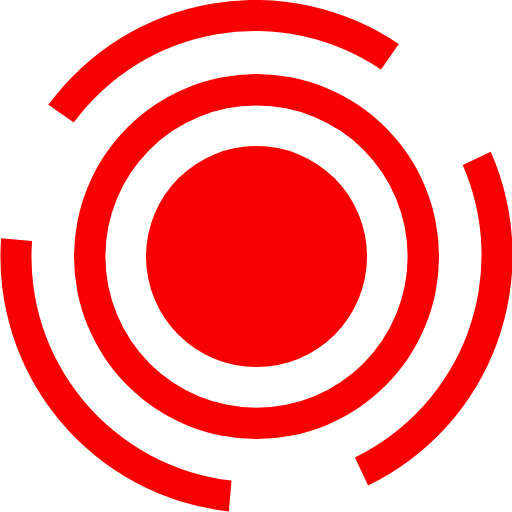
t = 0.00 s
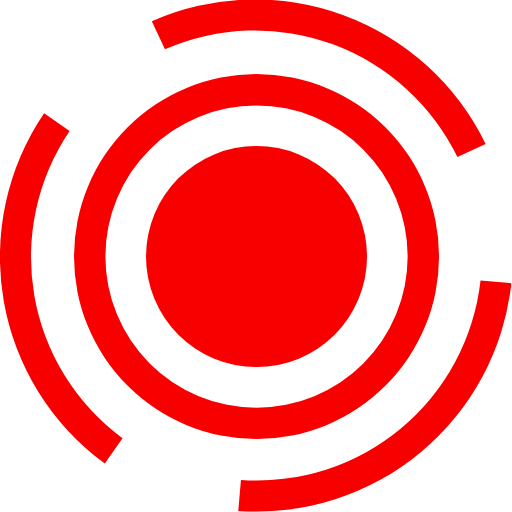
t = 0.27 s
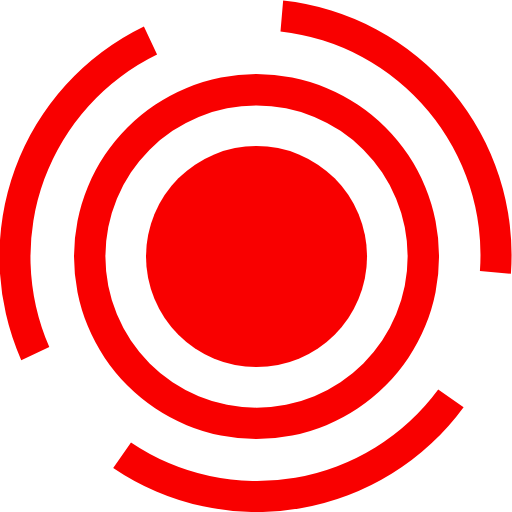
t = 0.54 s
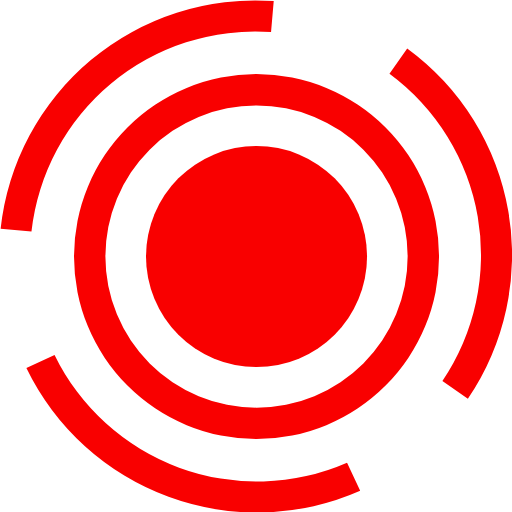
t = 0.81 s

The animated SVG that drew these frames (rendered in a browser with its animation timeline set to each time). Animation: 1 SMIL element (animateTransform=1); one cycle of 1.08 s, repeats indefinitely.

<?xml version="1.0" encoding="UTF-8" standalone="no"?><svg xmlns:svg="http://www.w3.org/2000/svg" xmlns="http://www.w3.org/2000/svg" xmlns:xlink="http://www.w3.org/1999/xlink" version="1.0" width="64px" height="64px" viewBox="0 0 128 128" xml:space="preserve"><circle cx="64.13" cy="64.13" r="27.63" fill="#f90000"/><path d="M64.13 18.5A45.63 45.63 0 1 1 18.5 64.13 45.63 45.63 0 0 1 64.13 18.5zm0 7.85a37.78 37.78 0 1 1-37.78 37.78 37.78 37.78 0 0 1 37.78-37.78z" fill-rule="evenodd" fill="#f90000"/><g><path d="M95.25 17.4a56.26 56.26 0 0 0-76.8 13.23L12.1 26.2a64 64 0 0 1 87.6-15.17z" fill="#f90000"/><path d="M95.25 17.4a56.26 56.26 0 0 0-76.8 13.23L12.1 26.2a64 64 0 0 1 87.6-15.17z" fill="#f90000" transform="rotate(120 64 64)"/><path d="M95.25 17.4a56.26 56.26 0 0 0-76.8 13.23L12.1 26.2a64 64 0 0 1 87.6-15.17z" fill="#f90000" transform="rotate(240 64 64)"/><animateTransform attributeName="transform" type="rotate" from="0 64 64" to="120 64 64" dur="1080ms" repeatCount="indefinite"></animateTransform></g></svg>